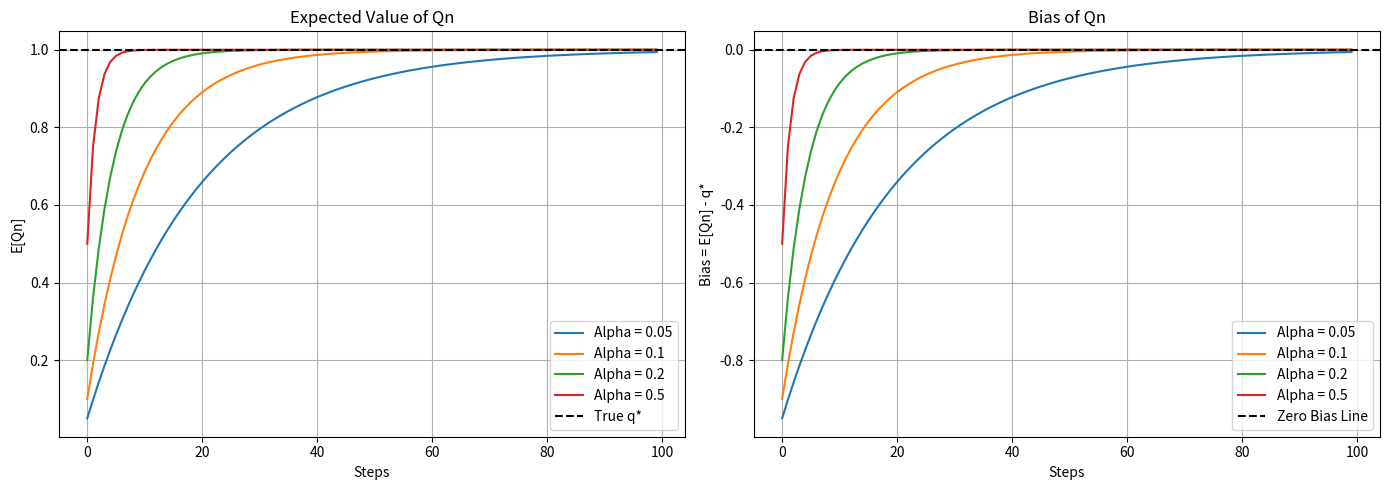

Reproduce this figure in Python.
import numpy as np 
import matplotlib.pyplot as plt

# Parameters
q_star = 1.0 # true reward value
Q_knot = 0.0
n_steps = 100
alphas = [0.05, 0.1, 0.2, 0.5]

expectations = {}
biases = {} 

for alpha in alphas: 
    exp_Qn = [] 
    bias_Qn = [] 

    for n in range(1, n_steps + 1):
        expected_Q = (1 - alpha)**n * Q_knot + (1 - (1 - alpha)**n) * q_star
        bias = expected_Q - q_star

        exp_Qn.append(expected_Q) 
        bias_Qn.append(bias)

    expectations[alpha] = exp_Qn
    biases[alpha] = bias_Qn

# Plot
plt.figure(figsize = (14, 5))
plt.get_current_fig_manager().set_window_title("q* evals")

# Plot I
plt.subplot(1, 2, 1)
for alpha in alphas: 
    plt.plot(expectations[alpha], label=f"Alpha = {alpha}")
plt.axhline(q_star, linestyle = '--', color = 'black', label = 'True q*')
plt.title("Expected Value of Qn")
plt.xlabel("Steps")
plt.ylabel("E[Qn]")
plt.legend()
plt.grid(True)

# Plot II
plt.subplot(1, 2, 2)
for alpha in alphas: 
    plt.plot(biases[alpha], label=f"Alpha = {alpha}")
plt.axhline(0, linestyle = '--', color = 'black', label = 'Zero Bias Line')
plt.title("Bias of Qn")
plt.xlabel("Steps")
plt.ylabel("Bias = E[Qn] - q*")
plt.legend()
plt.grid(True)

plt.tight_layout()
plt.show()
